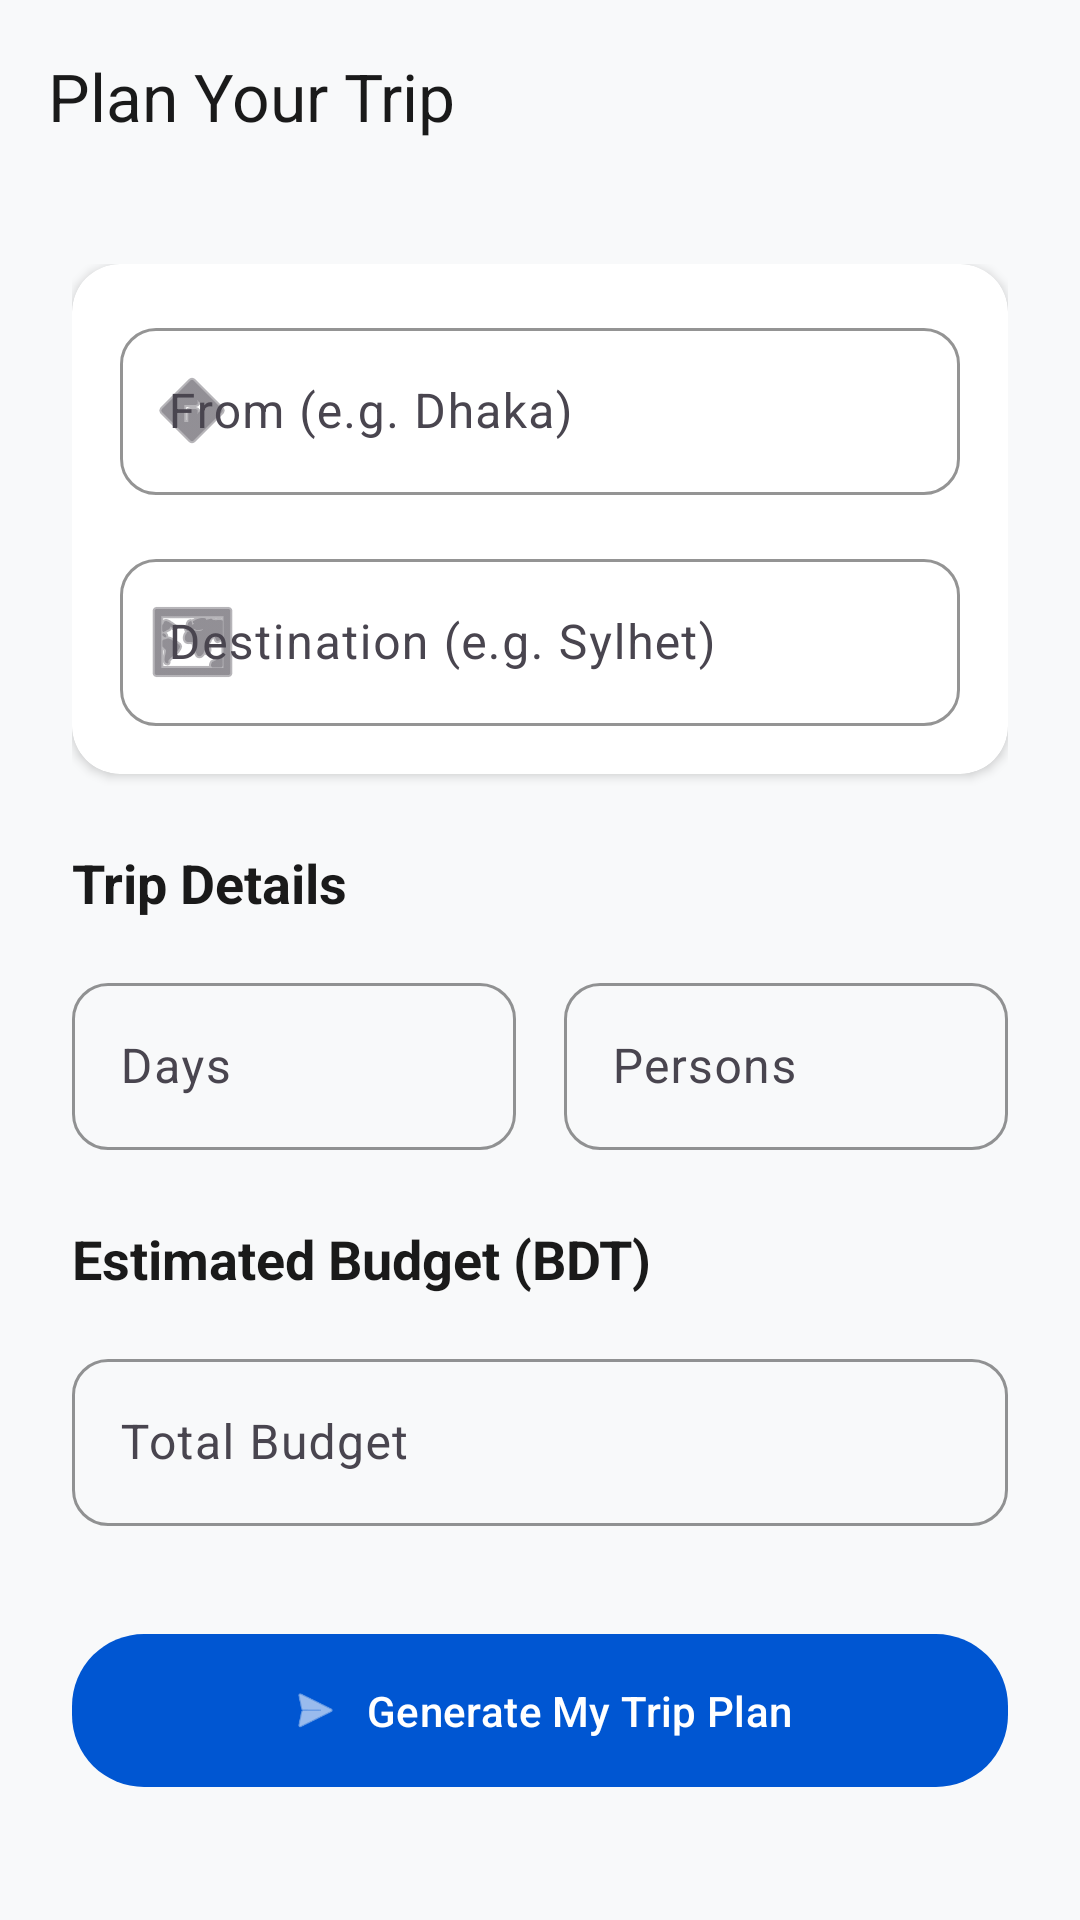

Produce the Android XML layout that renders to this screen, including the resource entries it uses.
<!-- AndroidManifest.xml: application theme Theme.MyTourPlan -->
<!-- res/layout/activity_plan_trip.xml -->
<?xml version="1.0" encoding="utf-8"?>
<androidx.coordinatorlayout.widget.CoordinatorLayout xmlns:android="http://schemas.android.com/apk/res/android"
    xmlns:app="http://schemas.android.com/apk/res-auto"
    android:layout_width="match_parent"
    android:layout_height="match_parent"
    android:background="@color/backgroundColor">

    <com.google.android.material.appbar.AppBarLayout
        android:layout_width="match_parent"
        android:layout_height="wrap_content"
        android:background="@color/backgroundColor"
        app:elevation="0dp">
        <androidx.appcompat.widget.Toolbar
            android:layout_width="match_parent"
            android:layout_height="?attr/actionBarSize"
            app:title="Plan Your Trip"
            app:titleTextColor="@color/textColorPrimary" />
    </com.google.android.material.appbar.AppBarLayout>

    <androidx.core.widget.NestedScrollView
        android:layout_width="match_parent"
        android:layout_height="match_parent"
        app:layout_behavior="@string/appbar_scrolling_view_behavior">

        <LinearLayout
            android:layout_width="match_parent"
            android:layout_height="wrap_content"
            android:orientation="vertical"
            android:padding="24dp">

            <com.google.android.material.card.MaterialCardView
                style="@style/CardStyle"
                android:layout_width="match_parent"
                android:layout_height="wrap_content"
                android:layout_marginBottom="24dp">
                <LinearLayout
                    android:layout_width="match_parent"
                    android:layout_height="wrap_content"
                    android:orientation="vertical"
                    android:padding="16dp">
                    
                    <com.google.android.material.textfield.TextInputLayout
                        style="@style/InputStyle"
                        android:layout_width="match_parent"
                        android:layout_height="wrap_content"
                        android:hint="From (e.g. Dhaka)"
                        app:startIconDrawable="@android:drawable/ic_menu_directions"
                        android:layout_marginBottom="16dp">
                        <com.google.android.material.textfield.TextInputEditText
                            android:id="@+id/etFrom"
                            android:layout_width="match_parent"
                            android:layout_height="wrap_content"
                            android:inputType="text" />
                    </com.google.android.material.textfield.TextInputLayout>

                    <com.google.android.material.textfield.TextInputLayout
                        style="@style/InputStyle"
                        android:layout_width="match_parent"
                        android:layout_height="wrap_content"
                        android:hint="Destination (e.g. Sylhet)"
                        app:startIconDrawable="@android:drawable/ic_menu_mapmode">
                        <com.google.android.material.textfield.TextInputEditText
                            android:id="@+id/etTo"
                            android:layout_width="match_parent"
                            android:layout_height="wrap_content"
                            android:inputType="text" />
                    </com.google.android.material.textfield.TextInputLayout>
                </LinearLayout>
            </com.google.android.material.card.MaterialCardView>

            <TextView
                android:layout_width="wrap_content"
                android:layout_height="wrap_content"
                android:text="Trip Details"
                android:textColor="@color/textColorPrimary"
                android:textSize="18sp"
                android:textStyle="bold"
                android:layout_marginBottom="16dp" />

            <LinearLayout
                android:layout_width="match_parent"
                android:layout_height="wrap_content"
                android:orientation="horizontal"
                android:weightSum="2"
                android:layout_marginBottom="16dp">

                <com.google.android.material.textfield.TextInputLayout
                    style="@style/InputStyle"
                    android:layout_width="0dp"
                    android:layout_height="wrap_content"
                    android:layout_weight="1"
                    android:layout_marginEnd="8dp"
                    android:hint="Days">
                    <com.google.android.material.textfield.TextInputEditText
                        android:id="@+id/etDays"
                        android:layout_width="match_parent"
                        android:layout_height="wrap_content"
                        android:inputType="number" />
                </com.google.android.material.textfield.TextInputLayout>

                <com.google.android.material.textfield.TextInputLayout
                    style="@style/InputStyle"
                    android:layout_width="0dp"
                    android:layout_height="wrap_content"
                    android:layout_weight="1"
                    android:layout_marginStart="8dp"
                    android:hint="Persons">
                    <com.google.android.material.textfield.TextInputEditText
                        android:id="@+id/etPersons"
                        android:layout_width="match_parent"
                        android:layout_height="wrap_content"
                        android:inputType="number" />
                </com.google.android.material.textfield.TextInputLayout>
            </LinearLayout>

            <TextView
                android:layout_width="wrap_content"
                android:layout_height="wrap_content"
                android:text="Estimated Budget (BDT)"
                android:textColor="@color/textColorPrimary"
                android:textSize="18sp"
                android:textStyle="bold"
                android:layout_marginTop="8dp"
                android:layout_marginBottom="16dp" />

            <com.google.android.material.textfield.TextInputLayout
                style="@style/InputStyle"
                android:layout_width="match_parent"
                android:layout_height="wrap_content"
                android:hint="Total Budget"
                android:layout_marginBottom="32dp">
                <com.google.android.material.textfield.TextInputEditText
                    android:id="@+id/etBudget"
                    android:layout_width="match_parent"
                    android:layout_height="wrap_content"
                    android:inputType="numberDecimal" />
            </com.google.android.material.textfield.TextInputLayout>

            <com.google.android.material.button.MaterialButton
                android:id="@+id/btnGeneratePlan"
                style="@style/ButtonStyle"
                android:layout_width="match_parent"
                android:layout_height="wrap_content"
                android:text="Generate My Trip Plan"
                app:icon="@android:drawable/ic_menu_send"
                app:iconGravity="textStart" />

        </LinearLayout>
    </androidx.core.widget.NestedScrollView>

</androidx.coordinatorlayout.widget.CoordinatorLayout>
<!-- resources referenced by this layout -->
<resources>
  <color name="backgroundColor">#F8F9FA</color>
  <color name="textColorPrimary">#1A1A1A</color>
  <style name="ButtonStyle" parent="Widget.Material3.Button">
          <item name="cornerRadius">24dp</item>
          <item name="android:paddingTop">16dp</item>
          <item name="android:paddingBottom">16dp</item>
          <item name="backgroundTint">#0056D2</item>
      </style>
  <style name="CardStyle" parent="Widget.Material3.CardView.Elevated">
          <item name="cardCornerRadius">16dp</item>
          <item name="cardElevation">2dp</item>
          <item name="cardBackgroundColor">@color/surfaceColor</item>
          <item name="strokeWidth">0dp</item>
      </style>
  <style name="InputStyle" parent="Widget.Material3.TextInputLayout.OutlinedBox">
          <item name="boxCornerRadiusTopStart">12dp</item>
          <item name="boxCornerRadiusTopEnd">12dp</item>
          <item name="boxCornerRadiusBottomStart">12dp</item>
          <item name="boxCornerRadiusBottomEnd">12dp</item>
          <item name="boxStrokeColor">@color/primaryColor</item>
          <item name="hintTextColor">@color/primaryColor</item>
      </style>
  <style name="Theme.MyTourPlan" parent="Base.Theme.MyTourPlan" />
  <color name="surfaceColor">#FFFFFF</color>
  <color name="primaryColor">#0056D2</color>
  <style name="Base.Theme.MyTourPlan" parent="Theme.Material3.Light.NoActionBar">
          <item name="colorPrimary">@color/primaryColor</item>
          <item name="colorSecondary">@color/secondaryColor</item>
          <item name="android:statusBarColor">@android:color/transparent</item>
          <item name="android:windowLightStatusBar">true</item>
          <item name="android:navigationBarColor">@android:color/transparent</item>
      </style>
  <color name="secondaryColor">#FF8C00</color>
</resources>
